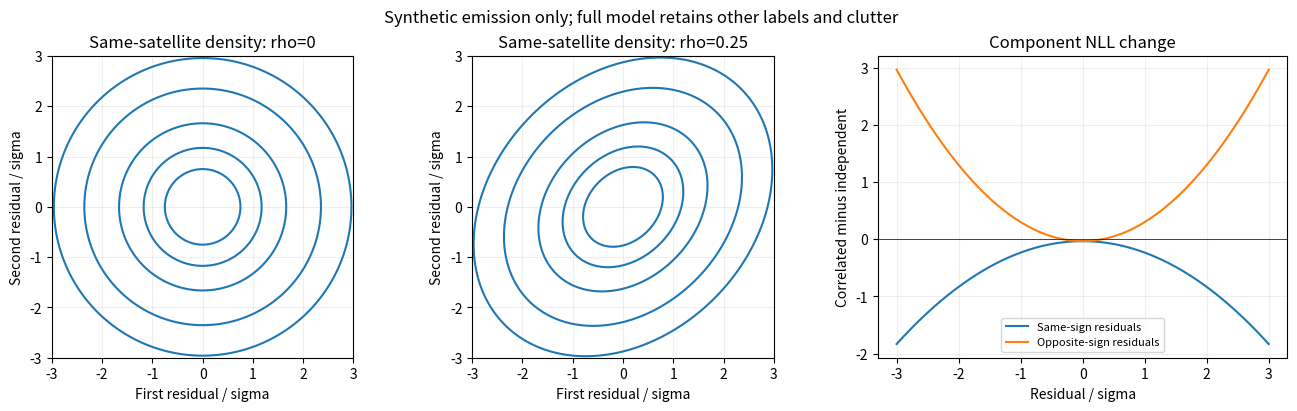

This chart was generated by the following Python code: (Note: this script raises an exception after producing the figure.)
"""Illustrate only the synthetic same-satellite component, not recording accuracy."""

from pathlib import Path

import matplotlib
import numpy as np

matplotlib.use("Agg")
import matplotlib.pyplot as plt


def main():
    x = np.linspace(-3, 3, 201)
    a, b = np.meshgrid(x, x)
    fig, axes = plt.subplots(1, 3, figsize=(13, 4), layout="constrained")
    for ax, rho in zip(axes[:2], (0, 0.25), strict=True):
        density = np.exp(-(a * a - 2 * rho * a * b + b * b) / (2 * (1 - rho * rho)))
        density /= 2 * np.pi * np.sqrt(1 - rho * rho)
        ax.contour(a, b, density, levels=[0.002, 0.01, 0.04, 0.08, 0.12], colors="tab:blue")
        ax.set(
            title=f"Same-satellite density: rho={rho}",
            xlabel="First residual / sigma",
            ylabel="Second residual / sigma",
            aspect="equal",
        )
        ax.grid(alpha=0.2)
    rho = 0.25
    for sign, label in ((1, "Same-sign residuals"), (-1, "Opposite-sign residuals")):
        # Candidate minus independent NLL, including the determinant constant.
        change = (
            0.5 * np.log(1 - rho * rho)
            + (2 * x * x - 2 * rho * sign * x * x) / (2 * (1 - rho * rho))
            - x * x
        )
        axes[2].plot(x, change, label=label)
    axes[2].axhline(0, color="black", linewidth=0.5)
    axes[2].set(
        title="Component NLL change",
        xlabel="Residual / sigma",
        ylabel="Correlated minus independent",
    )
    axes[2].legend(fontsize=8)
    axes[2].grid(alpha=0.2)
    fig.suptitle("Synthetic emission only; full model retains other labels and clutter")
    fig.savefig(Path(__file__).with_name("synthetic_component.png"), dpi=150)
    plt.close(fig)


if __name__ == "__main__":
    main()
